Run: headless pygame with SDL's dummy video driver; simulated clock (each Clock.tick advances the game by its frame time, no real sleeping); random seed 0; keys injected as events and as key.get_pressed() state; mouse plan: one left click at the window centre at the start of phase 2, then a move to the lower-right quarter at the start of phase 3.
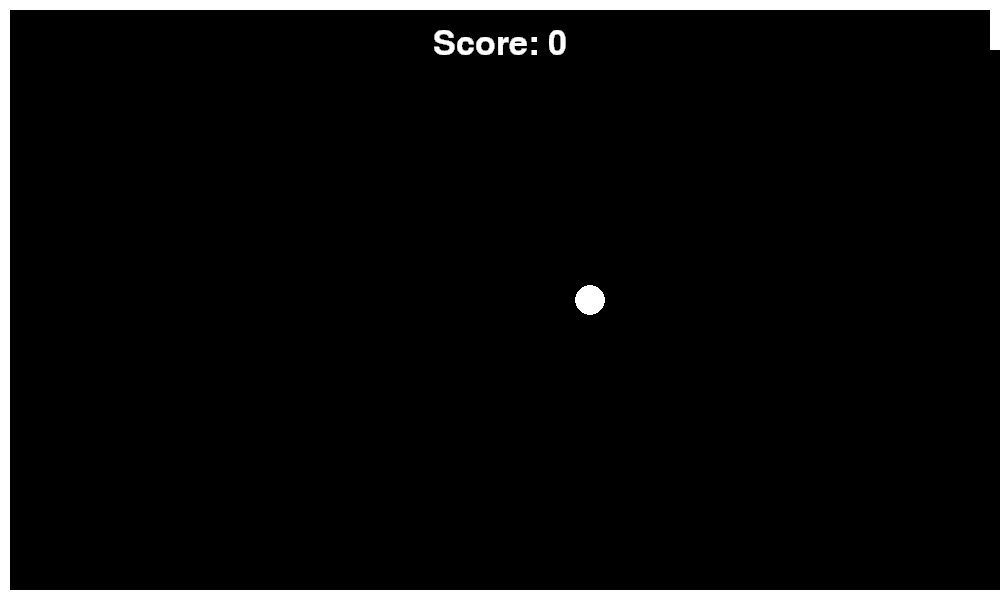
Frame 1 of 4 · flips 1–60 · no input
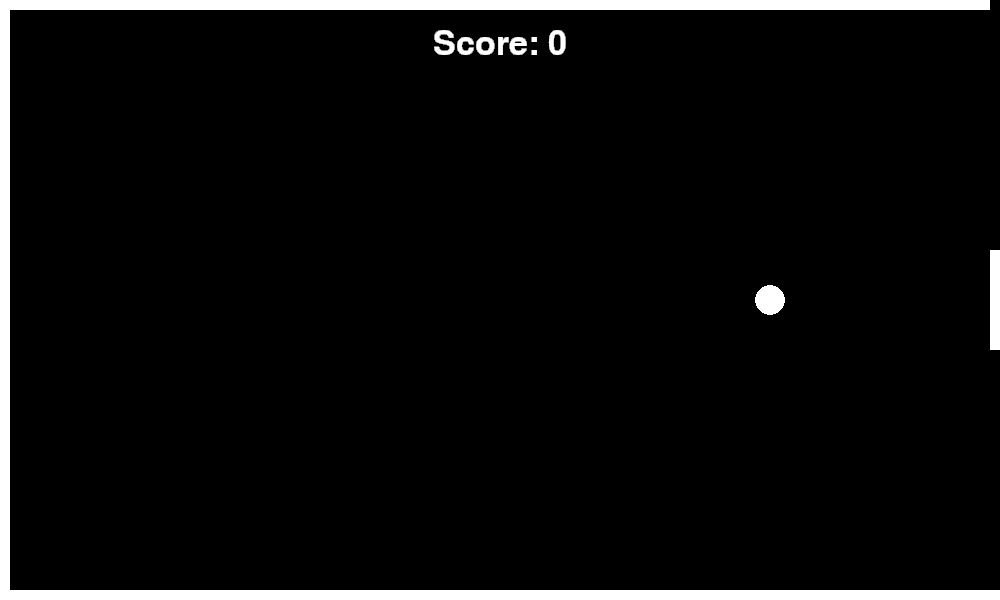
Frame 2 of 4 · flips 61–180 · clicked the window centre · tapped SPACE, RETURN · held RIGHT (→), D
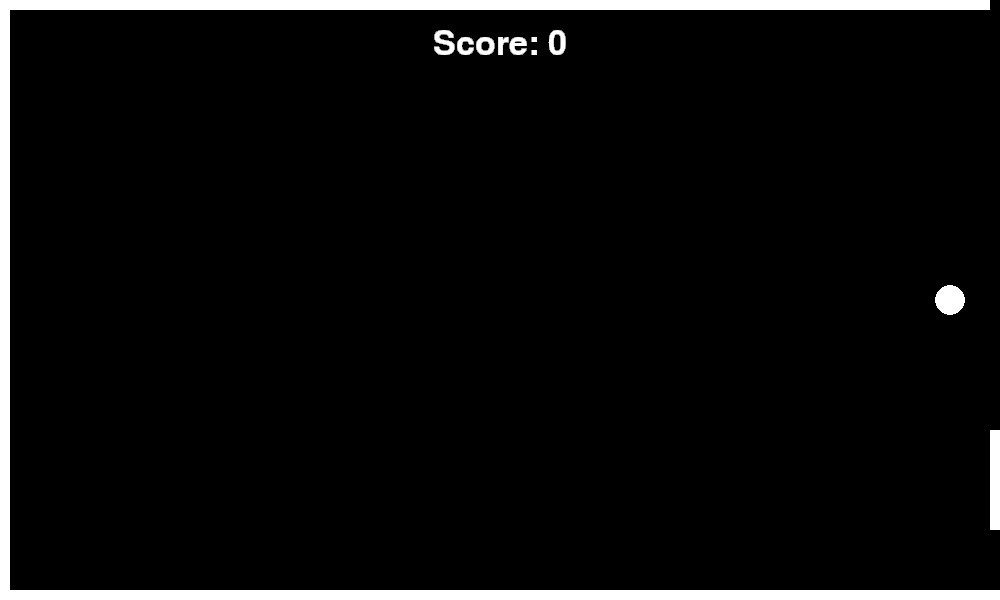
Frame 3 of 4 · flips 181–300 · moved the mouse to the lower-right quarter · held DOWN (↓), S
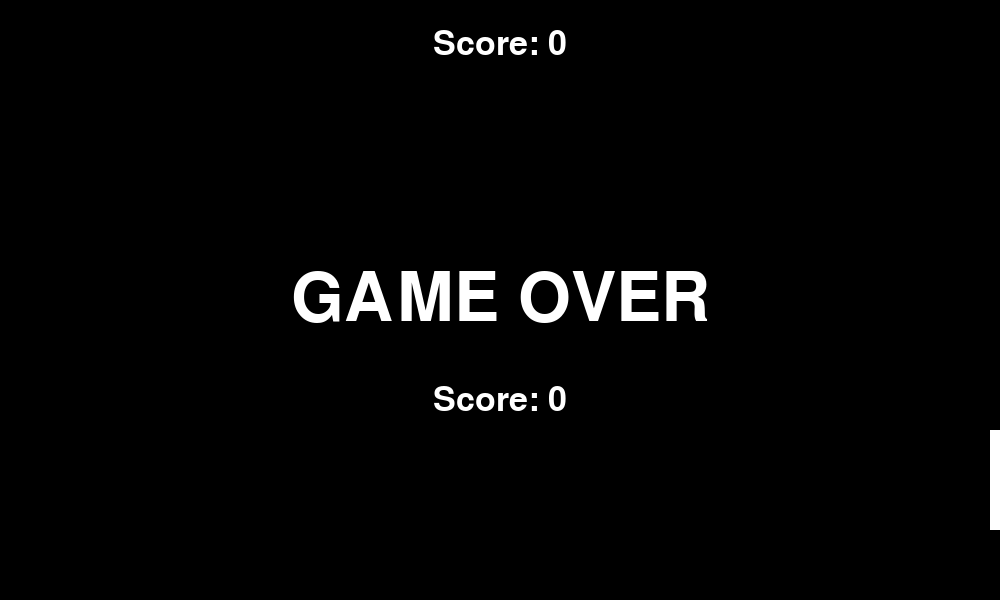
Frame 4 of 4 · flips 301–420 · held LEFT (←), A, UP (↑), W

The pygame program that drew these frames:

import pygame
import random 
pygame.init()
pygame.font.init()
#Variables

Width = 1000
Height = 600
Border = 10
IVelx = 3
IVely = 0
fps = 60
length = 100
radius = 15
counter = 0
main_font = pygame.font.SysFont('comicsans', 50)
lost_font = pygame.font.SysFont('comicsans', 100)
score_font = pygame.font.SysFont('comicsans', 50)

##Colours

bgColour = pygame.Color('Black')
fgColour = pygame.Color('White')

#Def Objects


class Ball:
    Radius = radius
    def __init__(self,x,y,vx,vy):
        
        self.x = x
        self.y = y
        self.vx = vx
        self.vy = vy
            
    def show(self,colour):           
        global screen
        pygame.draw.circle(screen,colour,(self.x,self.y),self.Radius)
        
    def update(self): #Updates th position of the ball
        global counter,lost
        newx = self.x +self.vx
        newy = self.y + self.vy   
        self.show(bgColour)
        
        if (newy > Height - (Border + self.Radius)) \
            or (newy < Border + self.Radius):
            self.vy = -self.vy
        elif newx < Border + self.Radius:
            self.vx = -self.vx
        elif newx > Width - (Border + self.Radius) \
            and abs(newy - paddley)  < Paddle.Length//2:
                self.vx = -(self.vx + 1)
                self.vy += random.randint(-5,5)
                counter += 1
        elif newx > Width + self.Radius:
            self.vx = 0
            self.vy = 0
            self.x = -self.Radius 
            self.y = -self.Radius
            lost = True
            
        self.x = self.x + self.vx
        self.y = self.y + self.vy
        
        self.show(fgColour)

            
class Paddle:
    global event
    Length = length
    def __init__(self,x,y):
        self.x = x
        self.y = y
   
    def show(self,colour):           
        global screen
        pygame.draw.rect(screen,colour,pygame.Rect((self.x,self.y),(Border,self.Length)))
    
    def update(self):
        newy = pygame.mouse.get_pos()[1]
        PaddlePlay.show(bgColour)
        if newy > Border:
            self.y = newy - self.Length//2
        elif newy < (Height - Border - self.Length):
            self.y = newy - self.Length//2
        else:
            self.y = self.y
            
        PaddlePlay.show(fgColour)

#Scene

screen = pygame.display.set_mode([Width,Height])
clock = pygame.time.Clock()

##Borders

pygame.draw.rect(screen,fgColour,pygame.Rect((0,0),(Width,Border)))
pygame.draw.rect(screen,fgColour,pygame.Rect((0,Height-Border),(Width,Border)))
pygame.draw.rect(screen,fgColour,pygame.Rect((0,0),(Border,Height)))

##Initial state

lost = False 
ballPlay = Ball(Width//2,Height//2,IVelx,IVely)
PaddlePlay = Paddle(Width - Border,Height//2 - length//2)

##Display

ballPlay.show(fgColour)
PaddlePlay.show(fgColour)
menu_count = 0
lost_count = 0
run = True


while run:     
    
    clock.tick(fps) 
    
    pygame.display.update()
    
    if lost == True:
        
        screen.fill(bgColour)
        lost_label = lost_font.render('GAME OVER', 1, fgColour)
        screen.blit(lost_label,(Width//2 - lost_label.get_width()//2 , Height//2 - lost_label.get_height()//2))
        score_label = score_font.render(f'Score: {counter}', 1, fgColour)
        screen.blit(score_label,(Width//2 - score_label.get_width()//2 , Height*2//3 - score_label.get_height()//2))
        
        lost_count += 1

    if lost:
        if lost_count > fps * 5:
                run = False
    
    PaddlePlay.update()
    draw_counter = main_font.render(f"Score: {counter}", 1, bgColour)
    screen.blit(draw_counter, (Width//2 - draw_counter.get_width()//2 , Border + draw_counter.get_height()//2))
    ballPlay.update()
    draw_counter = main_font.render(f"Score: {counter}", 1, fgColour)
    screen.blit(draw_counter, (Width//2 - draw_counter.get_width()//2 , Border + draw_counter.get_height()//2))
    
    paddley = pygame.mouse.get_pos()[1]
    pygame.display.flip()
    
    event = pygame.event.poll()    
    if event.type == pygame.QUIT:
        run = False
    
    
        
    

pygame.quit()
